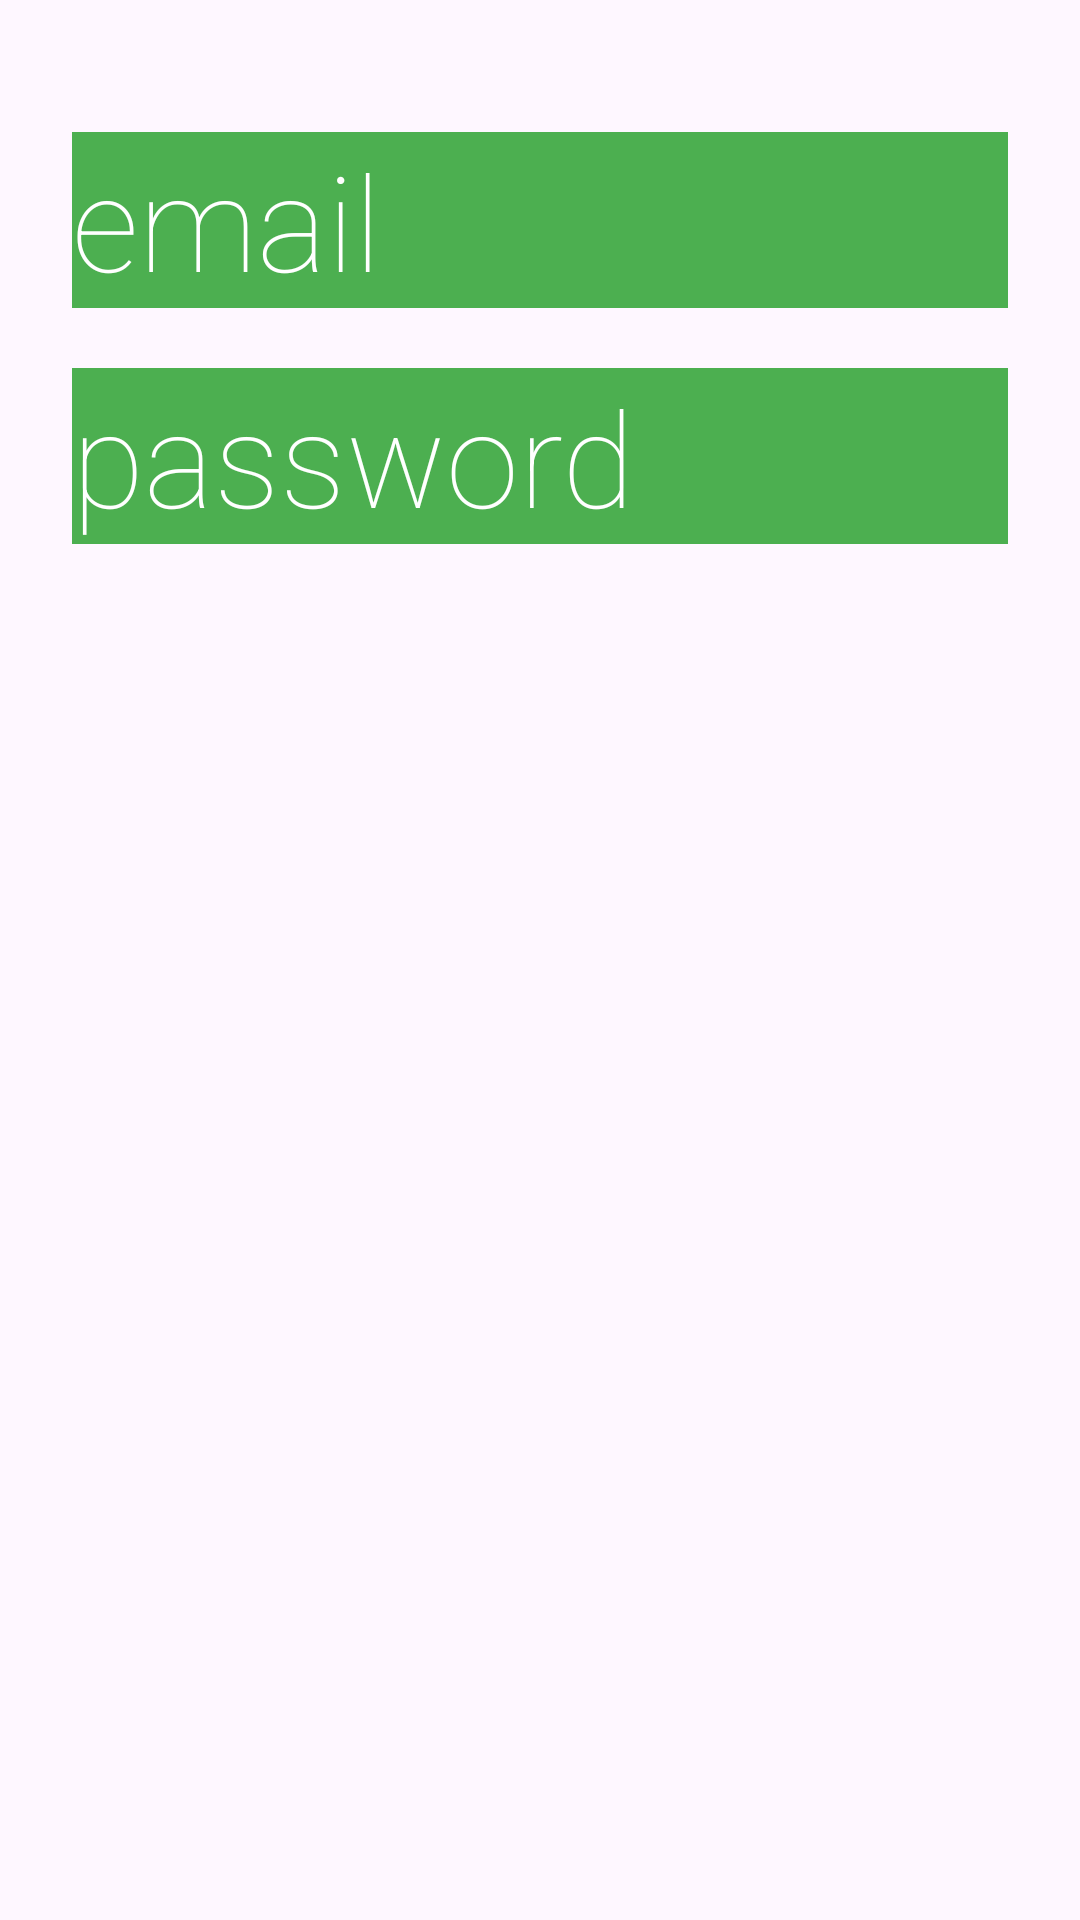

Write the Android layout XML for this screen, with the resource values it uses.
<!-- AndroidManifest.xml: application theme Theme.RepeatMon4Lesson2 -->
<!-- res/layout/fragment_ios.xml -->
<?xml version="1.0" encoding="utf-8"?>
<LinearLayout xmlns:android="http://schemas.android.com/apk/res/android"
    xmlns:tools="http://schemas.android.com/tools"
    android:layout_width="match_parent"
    android:layout_height="match_parent"
    android:background="@drawable/img_cat_cute"
    android:orientation="vertical"
    android:padding="24dp"
    tools:context=".UI.fragment.IosFragment">

    <TextView
        android:id="@+id/tv_email"
        android:layout_width="match_parent"
        android:layout_height="wrap_content"
        android:layout_marginTop="20dp"
        android:background="@color/green"
        android:fontFamily="sans-serif-thin"
        android:text="@string/get_email"
        android:textColor="@color/white"
        android:textSize="44sp" />

    <TextView
        android:id="@+id/tv_password"
        android:layout_width="match_parent"
        android:layout_height="wrap_content"
        android:layout_marginTop="20dp"
        android:background="@color/green"
        android:fontFamily="sans-serif-thin"
        android:text="@string/get_password"
        android:textColor="@color/white"
        android:textSize="44sp" />


</LinearLayout>
<!-- resources referenced by this layout -->
<resources>
  <color name="green">#4CAF50</color>
  <color name="white">#FFFFFFFF</color>
  <string name="get_email">email</string>
  <string name="get_password">password</string>
  <style name="Theme.RepeatMon4Lesson2" parent="Base.Theme.RepeatMon4Lesson2" />
  <style name="Base.Theme.RepeatMon4Lesson2" parent="Theme.Material3.DayNight.NoActionBar">
          
          
          <item name="android:windowFullscreen">true</item>
      </style>
</resources>
